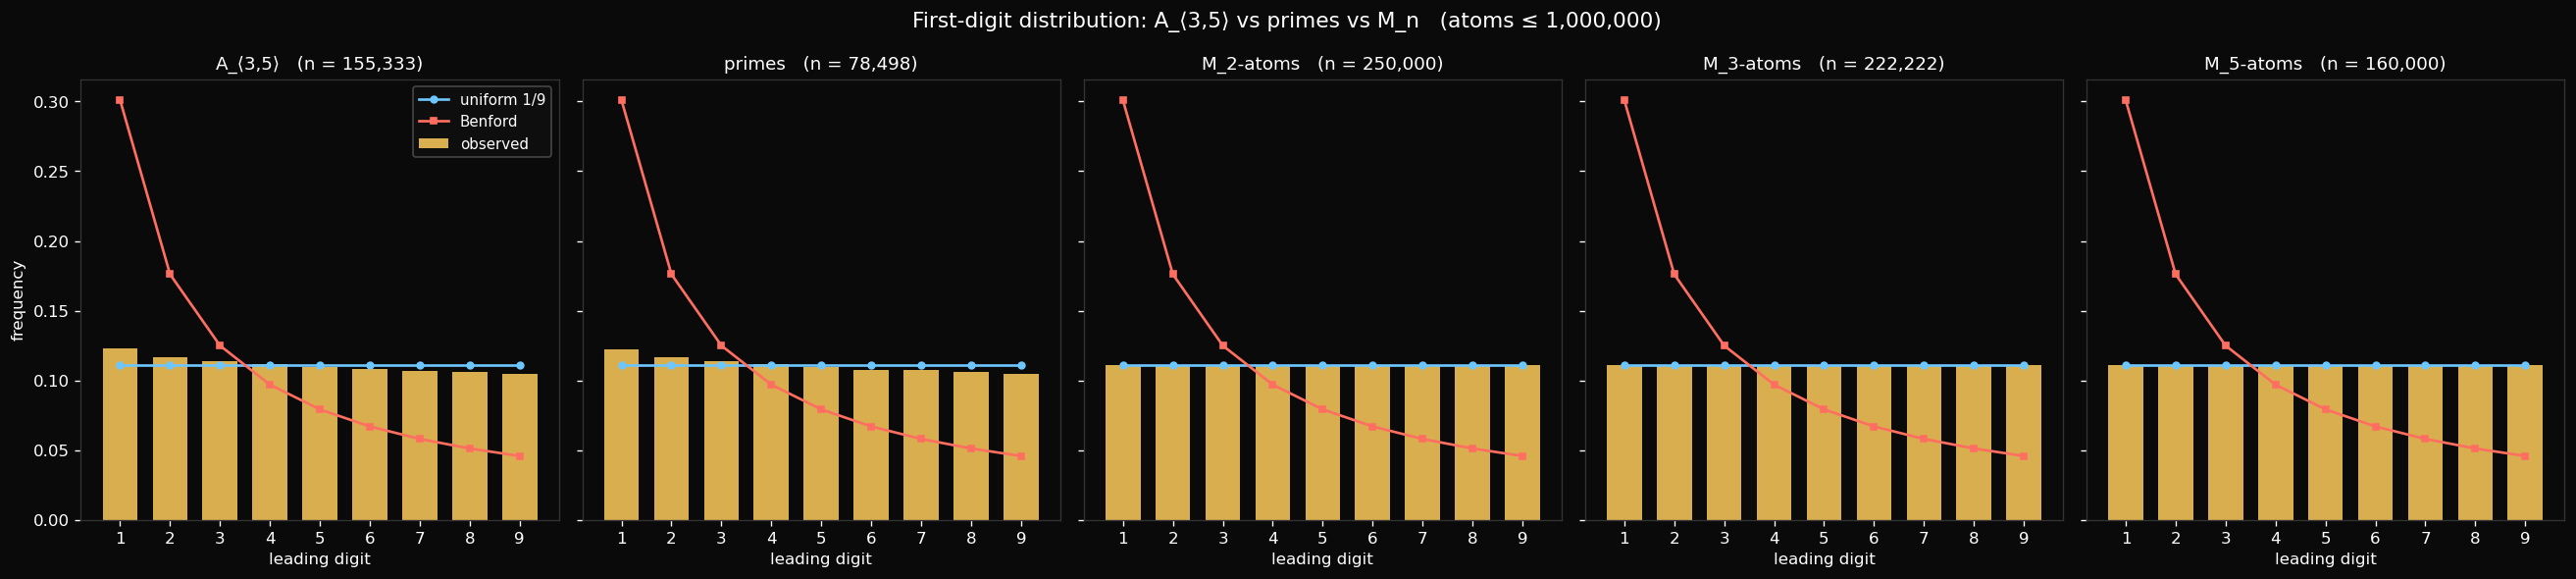

Recreate this plot in Python.
"""
First-digit fingerprint of A_⟨3,5⟩.

`interlock/INTERLOCKING-DEFECTS.md` §"What's open" item 1: build
A_⟨3,5⟩ ∩ [2, N], compute the leading-digit histogram, and compare
against the prime baseline and the M_n atom baselines (which are
exactly uniform per the substrate clauses).

Output:
- first_digit.png       — five-panel comparison plot.
- first_digit_summary.txt — counts, frequencies, and TVDs.
"""

import os
import sys
import time

import numpy as np
import matplotlib.pyplot as plt

HERE = os.path.dirname(os.path.abspath(__file__))
sys.path.insert(0, os.path.join(HERE, '..', '..', '..', 'interlock'))

from ns_atoms import numerical_semigroup, is_atom            # noqa: E402
from cham_ns import leading_digit_histogram, per_decade_histograms  # noqa: E402

N = 1_000_000


def atoms_fast(generators, N):
    """A_S ∩ [2, N] via a reducibility sieve over (S × S) pairs.

    O(|{(a, b) : a ≤ b ∈ S \\ {0, 1}, a·b ≤ N}|), much faster than
    the trial-division path in `interlock/ns_atoms.py` for large N.
    """
    S = numerical_semigroup(generators, N)
    s_list = sorted(s for s in S if s >= 2)
    reducible = bytearray(N + 1)
    for i, a in enumerate(s_list):
        if a * a > N:
            break
        for b in s_list[i:]:
            prod = a * b
            if prod > N:
                break
            reducible[prod] = 1
    return [m for m in range(2, N + 1) if m in S and not reducible[m]]


def primes_up_to(N):
    sieve = bytearray([1]) * (N + 1)
    sieve[0] = sieve[1] = 0
    for p in range(2, int(N ** 0.5) + 1):
        if sieve[p]:
            sieve[p * p::p] = bytearray(len(sieve[p * p::p]))
    return [i for i in range(N + 1) if sieve[i]]


def m_n_atoms(n, N):
    """Atoms of M_n = {n·k : k ≥ 1, n ∤ k} ∩ [n, N]."""
    return [n * k for k in range(1, N // n + 1) if k % n != 0]


def aggregate_decades(by_dec):
    """Sum per-decade histograms into one length-9 vector."""
    total = [0] * 9
    for h in by_dec.values():
        for i in range(9):
            total[i] += h[i]
    return total


def tvd(p, q):
    return float(0.5 * np.sum(np.abs(np.asarray(p) - np.asarray(q))))


def main():
    print(f"Generating sequences up to N = {N:,} ...")

    t0 = time.perf_counter()
    A_NS = atoms_fast([3, 5], N)
    print(f"  A_⟨3,5⟩          : {len(A_NS):>7,}  ({time.perf_counter() - t0:5.1f} s)")

    # Sanity: agree with ns_atoms predicate on a small bound.
    S_check = numerical_semigroup([3, 5], 200)
    assert [m for m in A_NS if m <= 200] == [m for m in range(2, 201) if is_atom(m, S_check)]

    t0 = time.perf_counter()
    PRIMES = primes_up_to(N)
    print(f"  primes ≤ N       : {len(PRIMES):>7,}  ({time.perf_counter() - t0:5.1f} s)")

    seqs = [
        ('A_⟨3,5⟩',     A_NS),
        ('primes',     PRIMES),
        ('M_2-atoms',  m_n_atoms(2, N)),
        ('M_3-atoms',  m_n_atoms(3, N)),
        ('M_5-atoms',  m_n_atoms(5, N)),
    ]
    for name, seq in seqs[2:]:
        print(f"  {name:<16} : {len(seq):>7,}")

    print("\nComputing histograms ...")
    by_seq = {}
    for name, seq in seqs:
        by_dec = per_decade_histograms(seq)
        agg = aggregate_decades(by_dec)
        freqs = np.array(agg, dtype=float) / sum(agg)
        by_seq[name] = {'agg': agg, 'freqs': freqs, 'by_dec': by_dec}

    uniform = np.full(9, 1 / 9)
    benford = np.array([np.log10(1 + 1 / d) for d in range(1, 10)])

    # TVD table.
    print(f"\n{'sequence':<14} {'count':>8} {'TVD(unif)':>10} {'TVD(Benf)':>10} "
          f"{'TVD(NS)':>9}")
    print('-' * 56)
    ns_freqs = by_seq['A_⟨3,5⟩']['freqs']
    summary = ["First-digit fingerprint of A_⟨3,5⟩",
               f"N = {N}",
               "",
               f"{'sequence':<14} {'count':>8} {'TVD(unif)':>10} {'TVD(Benf)':>10} "
               f"{'TVD(NS)':>9}",
               '-' * 56]
    for name, _ in seqs:
        f = by_seq[name]['freqs']
        n = sum(by_seq[name]['agg'])
        line = (f"{name:<14} {n:>8,} "
                f"{tvd(f, uniform):>10.4f} {tvd(f, benford):>10.4f} "
                f"{tvd(f, ns_freqs):>9.4f}")
        print(line)
        summary.append(line)

    # Per-digit frequencies.
    print(f"\nPer-digit frequency (× 10^4):")
    header = '  d  ' + ''.join(f'{name:>14}' for name, _ in seqs)
    print(header)
    summary += ['', 'Per-digit frequency (× 10^4):', header]
    for d in range(9):
        row = f'  {d + 1}  '
        for name, _ in seqs:
            row += f"{by_seq[name]['freqs'][d] * 1e4:>14.1f}"
        print(row)
        summary.append(row)

    # Reference rows.
    summary += ['', 'Reference (× 10^4):',
                '  d  ' + f"{'uniform':>14}{'Benford':>14}"]
    for d in range(9):
        summary.append(f'  {d + 1}  ' + f'{1 / 9 * 1e4:>14.1f}'
                       + f'{benford[d] * 1e4:>14.1f}')

    out_dir = HERE
    summary_path = os.path.join(out_dir, 'first_digit_summary.txt')
    with open(summary_path, 'w') as f:
        f.write('\n'.join(summary) + '\n')
    print(f"\nSaved {summary_path}")

    # Five-panel plot.
    print("Plotting ...")
    fig, axes = plt.subplots(1, 5, figsize=(22, 5), sharey=True)
    fig.patch.set_facecolor('#0a0a0a')
    x = np.arange(1, 10)

    for ax, (name, _) in zip(axes, seqs):
        ax.set_facecolor('#0a0a0a')
        f = by_seq[name]['freqs']
        n = sum(by_seq[name]['agg'])
        ax.bar(x, f, color='#ffcc5c', alpha=0.85, width=0.7,
               label='observed')
        ax.plot(x, uniform, color='#6ec6ff', linewidth=1.6, marker='o',
                markersize=4, label='uniform 1/9')
        ax.plot(x, benford, color='#ff6f61', linewidth=1.6, marker='s',
                markersize=4, label='Benford')
        ax.set_title(f'{name}   (n = {n:,})', color='white', fontsize=11)
        ax.set_xlabel('leading digit', color='white')
        ax.set_xticks(x)
        ax.tick_params(colors='white')
        for spine in ax.spines.values():
            spine.set_color('#333')
        if ax is axes[0]:
            ax.set_ylabel('frequency', color='white')
            ax.legend(fontsize=9, framealpha=0.3, labelcolor='white',
                      facecolor='#1a1a1a', loc='upper right')

    plt.suptitle(
        f'First-digit distribution: A_⟨3,5⟩ vs primes vs M_n   '
        f'(atoms ≤ {N:,})',
        color='white', fontsize=13
    )
    plt.tight_layout()
    plot_path = os.path.join(out_dir, 'first_digit.png')
    plt.savefig(plot_path, dpi=120, facecolor='#0a0a0a',
                bbox_inches='tight')
    print(f"Saved {plot_path}")


if __name__ == "__main__":
    main()
